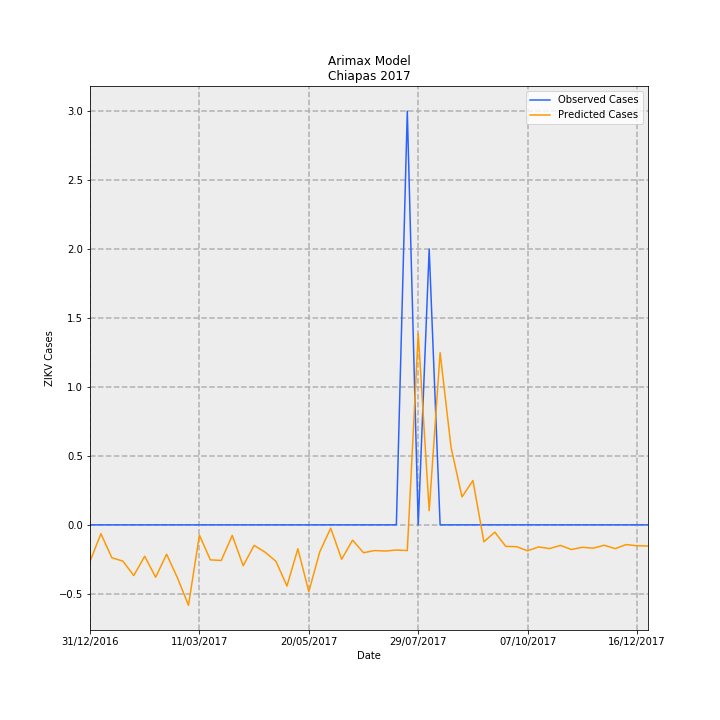

The data file committed next to this chart (first rows):
Date, predictions_incidence, observed_incidence, Predicted Cases, Observed Cases, error
31/12/2016, -0.005077, 0.0, -0.2649, 0.0, 0.2649
07/01/2017, -0.001233, 0.0, -0.06435, 0.0, 0.06435
14/01/2017, -0.004579, 0.0, -0.2389, 0.0, 0.2389
21/01/2017, -0.005031, 0.0, -0.2625, 0.0, 0.2625
28/01/2017, -0.007046, 0.0, -0.3677, 0.0, 0.3677
04/02/2017, -0.004362, 0.0, -0.2276, 0.0, 0.2276
11/02/2017, -0.007285, 0.0, -0.3801, 0.0, 0.3801
18/02/2017, -0.004083, 0.0, -0.2131, 0.0, 0.2131
25/02/2017, -0.007385, 0.0, -0.3853, 0.0, 0.3853
04/03/2017, -0.01118, 0.0, -0.5832, 0.0, 0.5832
11/03/2017, -0.001429, 0.0, -0.07459, 0.0, 0.07459
18/03/2017, -0.004868, 0.0, -0.254, 0.0, 0.254
25/03/2017, -0.004942, 0.0, -0.2579, 0.0, 0.2579
01/04/2017, -0.001472, 0.0, -0.07681, 0.0, 0.07681
08/04/2017, -0.00568, 0.0, -0.2964, 0.0, 0.2964
15/04/2017, -0.00286, 0.0, -0.1492, 0.0, 0.1492
22/04/2017, -0.00379, 0.0, -0.1978, 0.0, 0.1978
29/04/2017, -0.005073, 0.0, -0.2647, 0.0, 0.2647
06/05/2017, -0.008499, 0.0, -0.4435, 0.0, 0.4435
13/05/2017, -0.003326, 0.0, -0.1735, 0.0, 0.1735
20/05/2017, -0.009278, 0.0, -0.4841, 0.0, 0.4841
27/05/2017, -0.003749, 0.0, -0.1956, 0.0, 0.1956
03/06/2017, -0.0004538, 0.0, -0.02368, 0.0, 0.02368
10/06/2017, -0.004779, 0.0, -0.2493, 0.0, 0.2493
17/06/2017, -0.002123, 0.0, -0.1108, 0.0, 0.1108
24/06/2017, -0.003874, 0.0, -0.2022, 0.0, 0.2022
01/07/2017, -0.003571, 0.0, -0.1863, 0.0, 0.1863
08/07/2017, -0.00364, 0.0, -0.1899, 0.0, 0.1899
15/07/2017, -0.003497, 0.0, -0.1825, 0.0, 0.1825
22/07/2017, -0.003571, 0.05749, -0.1863, 3.0, 3.186
29/07/2017, 0.02659, 0.0, 1.387, 0.0, -1.387
05/08/2017, 0.001969, 0.03833, 0.1028, 2.0, 1.897
12/08/2017, 0.02392, 0.0, 1.248, 0.0, -1.248
19/08/2017, 0.01077, 0.0, 0.5618, 0.0, -0.5618
26/08/2017, 0.003882, 0.0, 0.2026, 0.0, -0.2026
02/09/2017, 0.006164, 0.0, 0.3216, 0.0, -0.3216
09/09/2017, -0.002355, 0.0, -0.1229, 0.0, 0.1229
16/09/2017, -0.001012, 0.0, -0.05281, 0.0, 0.05281
23/09/2017, -0.002988, 0.0, -0.1559, 0.0, 0.1559
30/09/2017, -0.003037, 0.0, -0.1585, 0.0, 0.1585
07/10/2017, -0.003609, 0.0, -0.1883, 0.0, 0.1883
14/10/2017, -0.003061, 0.0, -0.1597, 0.0, 0.1597
21/10/2017, -0.003295, 0.0, -0.172, 0.0, 0.172
28/10/2017, -0.002852, 0.0, -0.1488, 0.0, 0.1488
04/11/2017, -0.003426, 0.0, -0.1787, 0.0, 0.1787
11/11/2017, -0.003119, 0.0, -0.1628, 0.0, 0.1628
18/11/2017, -0.00324, 0.0, -0.169, 0.0, 0.169
25/11/2017, -0.002831, 0.0, -0.1477, 0.0, 0.1477
02/12/2017, -0.003307, 0.0, -0.1726, 0.0, 0.1726
09/12/2017, -0.002741, 0.0, -0.143, 0.0, 0.143
16/12/2017, -0.002905, 0.0, -0.1516, 0.0, 0.1516
23/12/2017, -0.002942, 0.0, -0.1535, 0.0, 0.1535
